Photos from the image-classification dataset "dataset" in the GitHub repository iDanishDev/Maize-Disease-Detection. Its 4 classes are: maize blight, maize common rust, maize gray leaf spot, maize healthy.

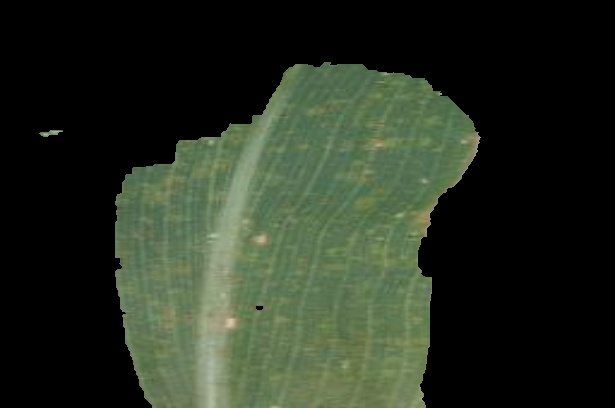
Label: maize blight

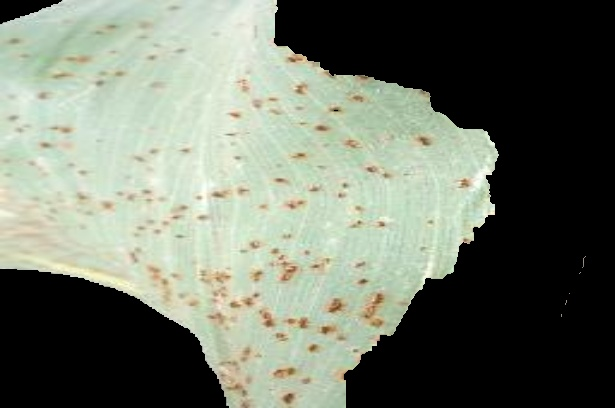
Label: maize common rust

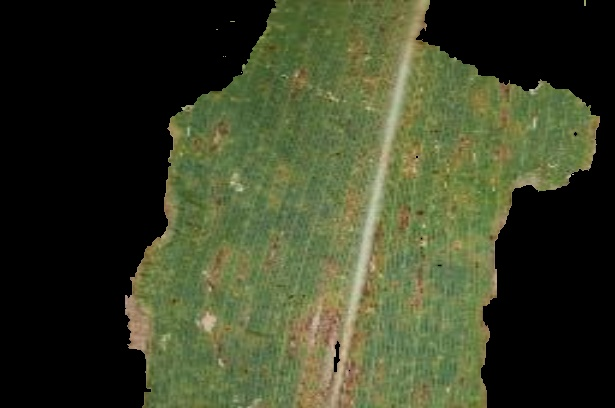
Label: maize blight

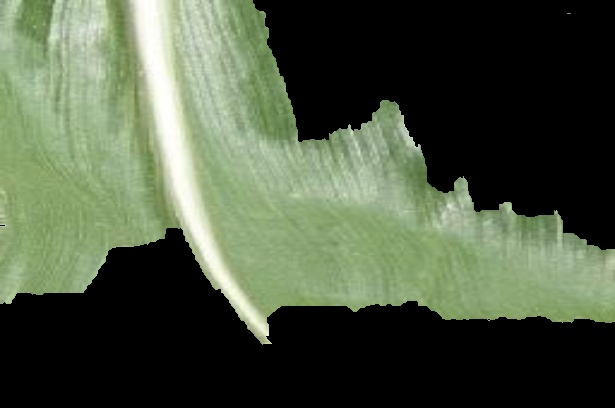
Label: maize healthy

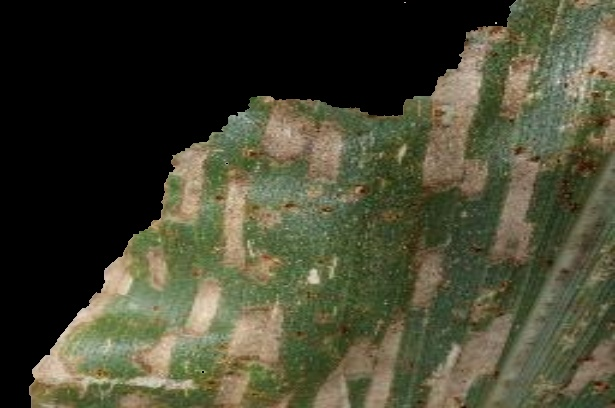
Label: maize gray leaf spot

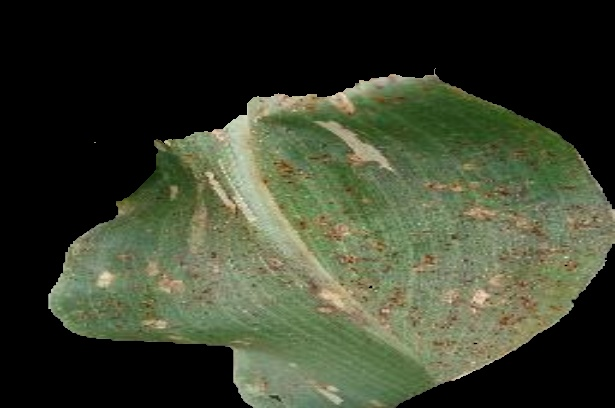
Label: maize common rust
